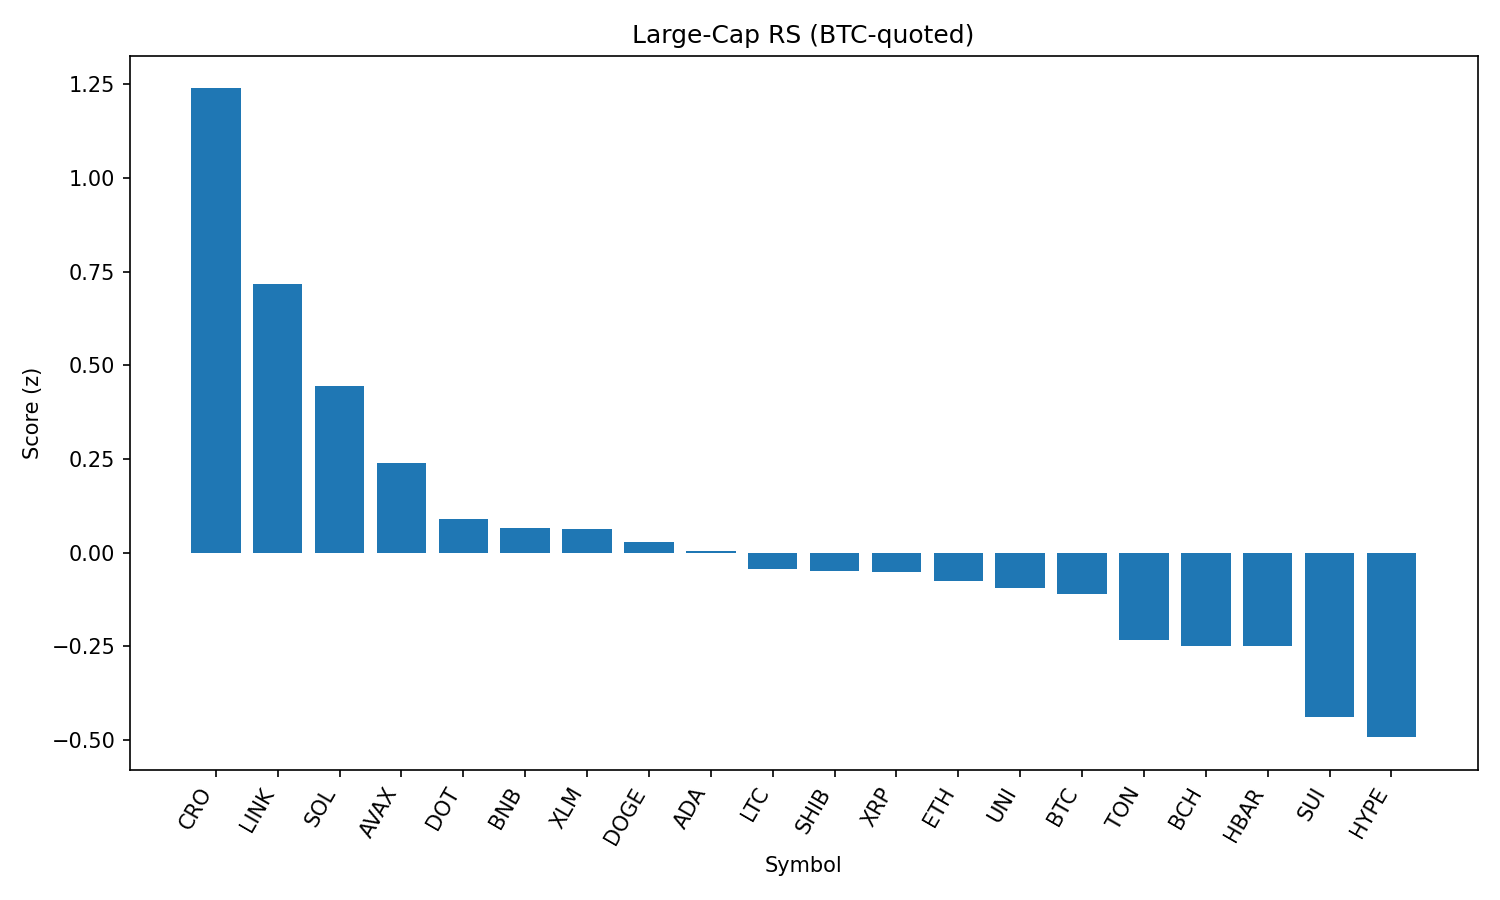

The table this chart was drawn from, first rows:
rank, name, symbol, price_btc, price_usd, pct_1h_btc, pct_24h_btc, pct_7d_btc, market_cap_rank, market_cap_usd, volume_usd, score
1, Cronos, CRO, 2.75e-06, 0.302, 2.566, -11.77, 110.3, 23, 10079033978, 1509191402, 1.238
2, Chainlink, LINK, 0.0002138, 23.52, 0.8071, 1.464, -2.98, 13, 15946692962, 2900856915, 0.718
3, Solana, SOL, 0.001893, 208.3, 0.4974, 0.2992, 16.91, 6, 112608270316, 13038077626, 0.4438
4, Avalanche, AVAX, 0.0002168, 23.84, 0.4088, 0.05294, 6.474, 22, 10077579345, 771496807, 0.24
5, Polkadot, DOT, 3.467e-05, 3.81, 0.417, -0.9436, 2.334, 34, 5805899255, 392549911, 0.09018
6, BNB, BNB, 0.007799, 857.9, 0.02743, 1.381, 3.811, 5, 119374723591, 1659232536, 0.06522
7, Stellar, XLM, 3.33e-06, 0.3658, 0.5251, -1.545, -4.501, 20, 11474367245, 336848250, 0.06301
8, Dogecoin, DOGE, 1.95e-06, 0.2149, 0.4085, -1.338, 1.417, 9, 32372911233, 1919227797, 0.02911
9, Cardano, ADA, 7.5e-06, 0.8254, 0.5532, -2.392, -0.539, 11, 30106175848, 1283055414, 0.004129
10, Litecoin, LTC, 0.001003, 110.4, 0.1662, -0.07527, -2.292, 27, 8413315083, 503489058, -0.04466
11, Shiba Inu, SHIB, 1.11053e-10, 1.222e-05, 0.1913, -0.4398, 1.12, 30, 7197920887, 183944615, -0.04955
12, XRP, XRP, 2.616e-05, 2.88, 0.3225, -1.543, 3.172, 3, 171285923453, 6023128540, -0.05213
13, Ethereum, ETH, 0.0396, 4356, 0.4322, -2.791, 3.479, 2, 525786806610, 32050567759, -0.07652
14, Uniswap, UNI, 8.738e-05, 9.61, 0.3488, -1.527, -5.403, 35, 5771423435, 327447208, -0.09457
15, Bitcoin, BTC, 1.0, 109979, 0.0, 0.0, 0.0, 1, 2189509861004, 39677277945, -0.1098
16, Toncoin, TON, 2.779e-05, 3.06, 0.1006, -0.9656, -4.377, 29, 7846552461, 305327924, -0.2318
17, Bitcoin Cash, BCH, 0.004883, 537.1, 0.03947, -0.8223, -1.557, 21, 10698798738, 274503949, -0.2489
18, Hedera, HBAR, 2.08e-06, 0.2288, 0.1945, -1.892, -1.031, 24, 9697208324, 334109637, -0.2495
19, Sui, SUI, 3.009e-05, 3.31, 0.0705, -2.505, -1.232, 19, 11627107029, 1206342861, -0.4373
20, Hyperliquid, HYPE, 0.0004044, 44.48, 0.301, -4.924, 8.436, 17, 12056447112, 409222466, -0.4925
21, TRON, TRX, 3.07e-06, 0.3381, -0.6945, -0.5574, -2.763, 10, 31999266362, 821325619, -0.8624
